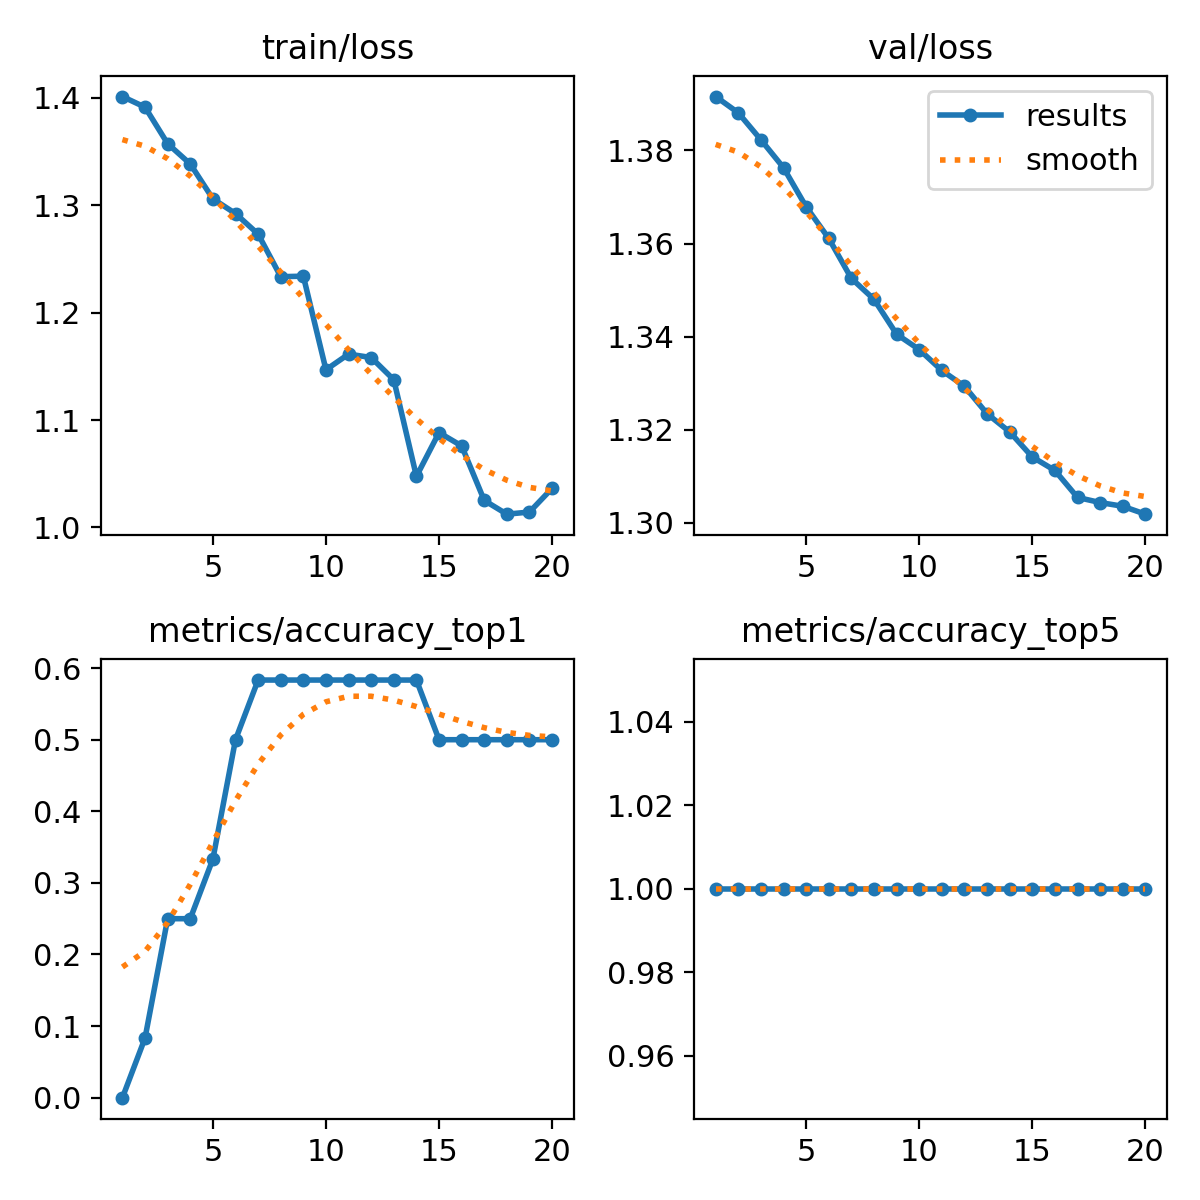

The file beside this chart, header and first rows:
epoch, train/loss, metrics/accuracy_top1, metrics/accuracy_top5, val/loss, lr/pg0, lr/pg1, lr/pg2
1, 1.401, 0, 1, 1.392, 1.428e-05, 1.428e-05, 1.428e-05
2, 1.391, 0.08333, 1, 1.388, 3.3933e-05, 3.3933e-05, 3.3933e-05
3, 1.357, 0.25, 1, 1.382, 5.1465e-05, 5.1465e-05, 5.1465e-05
4, 1.339, 0.25, 1, 1.376, 6.6877e-05, 6.6877e-05, 6.6877e-05
5, 1.306, 0.3333, 1, 1.368, 8.0168e-05, 8.0168e-05, 8.0168e-05
6, 1.292, 0.5, 1, 1.361, 9.1338e-05, 9.1338e-05, 9.1338e-05
7, 1.273, 0.5833, 1, 1.353, 0.0001004, 0.0001004, 0.0001004
8, 1.234, 0.5833, 1, 1.348, 0.0001073, 0.0001073, 0.0001073
9, 1.234, 0.5833, 1, 1.341, 0.0001121, 0.0001121, 0.0001121
10, 1.147, 0.5833, 1, 1.337, 0.0001148, 0.0001148, 0.0001148
11, 1.161, 0.5833, 1, 1.333, 0.0001154, 0.0001154, 0.0001154
12, 1.158, 0.5833, 1, 1.329, 0.0001138, 0.0001138, 0.0001138
13, 1.137, 0.5833, 1, 1.323, 0.0001102, 0.0001102, 0.0001102
14, 1.048, 0.5833, 1, 1.319, 0.0001044, 0.0001044, 0.0001044
15, 1.088, 0.5, 1, 1.314, 9.6447e-05, 9.6447e-05, 9.6447e-05
16, 1.076, 0.5, 1, 1.311, 8.6412e-05, 8.6412e-05, 8.6412e-05
17, 1.025, 0.5, 1, 1.305, 7.4256e-05, 7.4256e-05, 7.4256e-05
18, 1.012, 0.5, 1, 1.304, 5.998e-05, 5.998e-05, 5.998e-05
19, 1.014, 0.5, 1, 1.304, 4.3583e-05, 4.3583e-05, 4.3583e-05
20, 1.036, 0.5, 1, 1.302, 2.5065e-05, 2.5065e-05, 2.5065e-05
